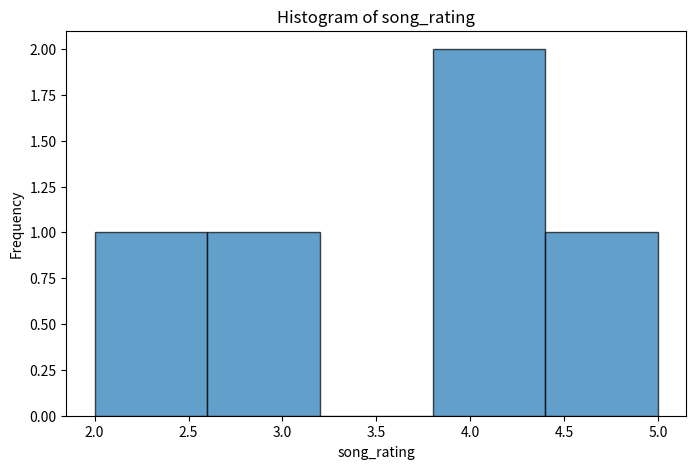

Here is the Python script that generated this plot:
import pandas as pd
import matplotlib.pyplot as plt

# Sample DataFrame
data = {
    "singer": ["Artist 1", "Artist 2", "Artist 3", "Artist 4", "Artist 5"],
    "song_rating": [3, 4, 5, 2, 4]
}

df = pd.DataFrame(data)

# Select the column for which you want to create a histogram
column_to_plot = "song_rating"

# Create a histogram
plt.figure(figsize=(8, 5))  # Set the figure size
plt.hist(df[column_to_plot], bins=5, edgecolor='black', alpha=0.7)

# Add labels and a title
plt.xlabel(column_to_plot)
plt.ylabel("Frequency")
plt.title(f"Histogram of {column_to_plot}")

# Show the plot
plt.show()
